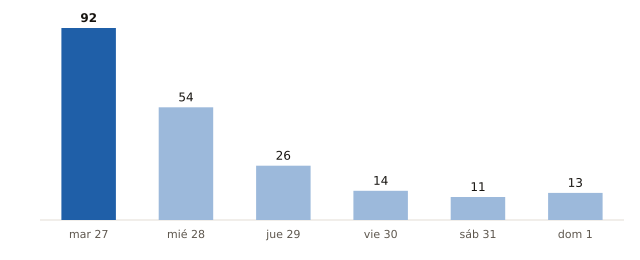

Data behind this chart, as committed beside it:
fecha, municipios_prob_90_o_mas
2026-10-27, 92
2026-10-28, 54
2026-10-29, 26
2026-10-30, 14
2026-10-31, 11
2026-11-01, 13
